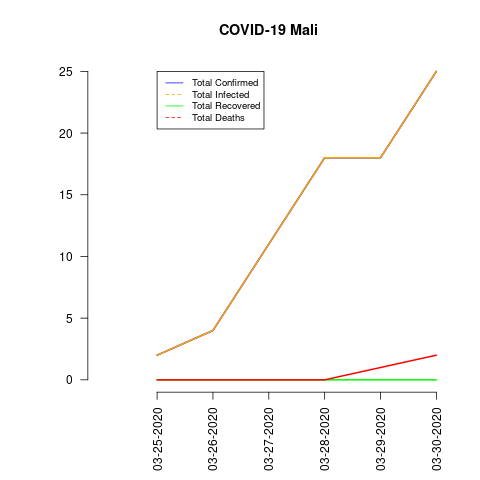

Source data for this figure (header and first rows):
date, total_confirmed, total_deaths, total_recovered, total_infected, mortality_rate, recovery_rate
03-25-2020, 2, 0, 0, 2, 0.0, 0.0
03-26-2020, 4, 0, 0, 4, 0.0, 0.0
03-27-2020, 11, 0, 0, 11, 0.0, 0.0
03-28-2020, 18, 0, 0, 18, 0.0, 0.0
03-29-2020, 18, 1, 0, 18, 5.56, 0.0
03-30-2020, 25, 2, 0, 25, 8.0, 0.0
